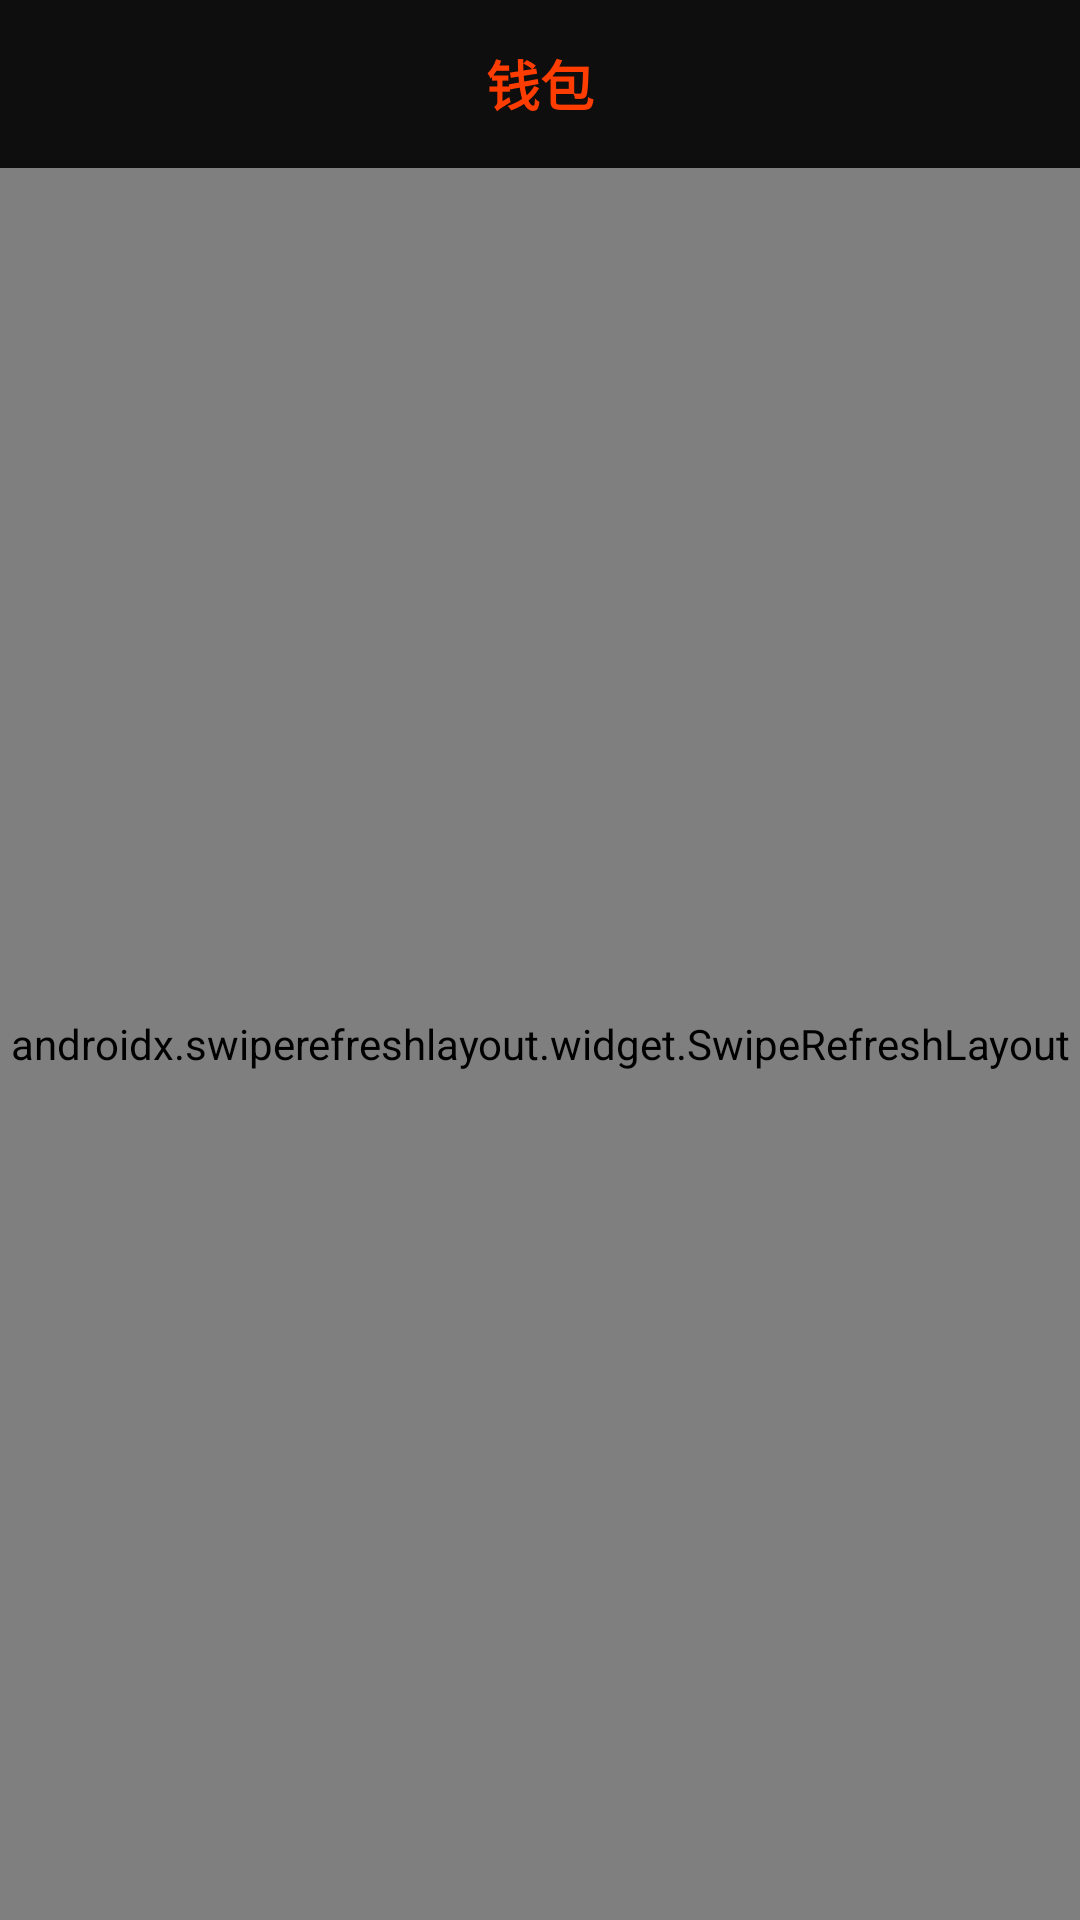

Produce the Android XML layout that renders to this screen, including the resource entries it uses.
<!-- AndroidManifest.xml: application theme Theme.HongguoTheater -->
<!-- res/layout/activity_wallet.xml -->
<?xml version="1.0" encoding="utf-8"?>
<LinearLayout xmlns:android="http://schemas.android.com/apk/res/android"
    xmlns:app="http://schemas.android.com/apk/res-auto"
    android:layout_width="match_parent"
    android:layout_height="match_parent"
    android:background="@color/background"
    android:orientation="vertical">

    
    <FrameLayout
        android:layout_width="match_parent"
        android:layout_height="wrap_content"
        android:paddingTop="8dp"
        android:paddingBottom="8dp">

        <ImageView
            android:id="@+id/btn_back"
            android:layout_width="40dp"
            android:layout_height="40dp"
            android:layout_gravity="start|center_vertical"
            android:layout_marginStart="4dp"
            android:contentDescription="@string/wallet_nav_title"
            android:padding="8dp"
            android:src="@drawable/ic_back"
            android:tint="@color/primary" />

        <TextView
            android:layout_width="wrap_content"
            android:layout_height="wrap_content"
            android:layout_gravity="center"
            android:text="@string/wallet_nav_title"
            android:textColor="@color/primary"
            android:textSize="18sp"
            android:textStyle="bold" />
    </FrameLayout>

    <androidx.swiperefreshlayout.widget.SwipeRefreshLayout
        android:id="@+id/swipe_wallet"
        android:layout_width="match_parent"
        android:layout_height="0dp"
        android:layout_weight="1">

        <androidx.core.widget.NestedScrollView
            android:id="@+id/nested_wallet"
            android:layout_width="match_parent"
            android:layout_height="match_parent"
            android:fillViewport="true"
            android:overScrollMode="never">

            <LinearLayout
                android:layout_width="match_parent"
                android:layout_height="wrap_content"
                android:orientation="vertical"
                android:paddingBottom="28dp">

                
                <LinearLayout
                    android:layout_width="match_parent"
                    android:layout_height="wrap_content"
                    android:layout_marginHorizontal="16dp"
                    android:layout_marginBottom="18dp"
                    android:background="@drawable/bg_wallet_entry_pill"
                    android:gravity="center_vertical"
                    android:orientation="horizontal"
                    android:paddingHorizontal="16dp"
                    android:paddingVertical="16dp">

                    
                    <LinearLayout
                        android:layout_width="wrap_content"
                        android:layout_height="wrap_content"
                        android:gravity="center_vertical"
                        android:orientation="horizontal">

                        <FrameLayout
                            android:layout_width="44dp"
                            android:layout_height="44dp"
                            android:background="@drawable/bg_wallet_entry_icon_circle">

                            <ImageView
                                android:layout_width="24dp"
                                android:layout_height="24dp"
                                android:layout_gravity="center"
                                android:contentDescription="@null"
                                android:importantForAccessibility="no"
                                android:src="@drawable/ic_wallet_entry"
                                app:tint="@color/wallet_entry_peach" />
                        </FrameLayout>

                        <TextView
                            android:layout_width="wrap_content"
                            android:layout_height="wrap_content"
                            android:layout_marginStart="12dp"
                            android:gravity="center_vertical"
                            android:letterSpacing="0.02"
                            android:text="@string/wallet_title"
                            android:textColor="@color/on_surface"
                            android:textSize="16sp"
                            android:textStyle="bold" />
                    </LinearLayout>

                    <Space
                        android:layout_width="0dp"
                        android:layout_height="1dp"
                        android:layout_weight="1" />

                    
                    <LinearLayout
                        android:layout_width="wrap_content"
                        android:layout_height="wrap_content"
                        android:gravity="end"
                        android:orientation="vertical">

                        <TextView
                            android:id="@+id/tv_wallet_balance_pill"
                            android:layout_width="wrap_content"
                            android:layout_height="wrap_content"
                            android:ellipsize="end"
                            android:maxLines="1"
                            android:letterSpacing="0.02"
                            android:textColor="@color/wallet_entry_peach"
                            android:textSize="17sp"
                            android:textStyle="bold" />

                        <TextView
                            android:id="@+id/btn_balance_flow"
                            android:layout_width="wrap_content"
                            android:layout_height="wrap_content"
                            android:layout_marginTop="8dp"
                            android:background="@drawable/bg_wallet_action_text"
                            android:contentDescription="@string/wallet_balance_flow_entry"
                            android:paddingHorizontal="8dp"
                            android:paddingVertical="5dp"
                            android:text="@string/wallet_balance_flow_entry"
                            android:textColor="@color/on_surface"
                            android:textSize="13sp" />
                    </LinearLayout>
                </LinearLayout>

                <LinearLayout
                    android:id="@+id/layout_commerce"
                    android:layout_width="match_parent"
                    android:layout_height="wrap_content"
                    android:orientation="vertical"
                    android:paddingHorizontal="16dp">

                    <LinearLayout
                        android:layout_width="match_parent"
                        android:layout_height="wrap_content"
                        android:gravity="center_vertical"
                        android:orientation="horizontal">

                        <TextView
                            android:layout_width="0dp"
                            android:layout_height="wrap_content"
                            android:layout_weight="1"
                            android:letterSpacing="0.02"
                            android:text="@string/wallet_recharge_section"
                            android:textColor="@color/on_surface"
                            android:textSize="16sp"
                            android:textStyle="bold" />

                        <TextView
                            android:id="@+id/tv_coin_rate"
                            android:layout_width="wrap_content"
                            android:layout_height="wrap_content"
                            android:textColor="@color/on_surface_variant"
                            android:textSize="12sp" />
                    </LinearLayout>

                    <TextView
                        android:id="@+id/tv_recharge_simulate_hint"
                        android:layout_width="match_parent"
                        android:layout_height="wrap_content"
                        android:layout_marginTop="6dp"
                        android:text="@string/wallet_recharge_simulate_hint"
                        android:textColor="@color/primary"
                        android:textSize="11sp"
                        android:visibility="gone" />

                    <androidx.recyclerview.widget.RecyclerView
                        android:id="@+id/recycler_recharge_packages"
                        android:layout_width="match_parent"
                        android:layout_height="wrap_content"
                        android:layout_marginTop="12dp"
                        android:nestedScrollingEnabled="false"
                        android:overScrollMode="never" />
                </LinearLayout>

                
                <LinearLayout
                    android:layout_width="match_parent"
                    android:layout_height="wrap_content"
                    android:layout_marginHorizontal="16dp"
                    android:layout_marginTop="20dp"
                    android:background="@drawable/bg_wallet_balance_card"
                    android:gravity="center_vertical"
                    android:orientation="horizontal"
                    android:padding="14dp">

                    <FrameLayout
                        android:layout_width="40dp"
                        android:layout_height="40dp"
                        android:background="@drawable/bg_wallet_help_icon">

                        <ImageView
                            android:layout_width="22dp"
                            android:layout_height="22dp"
                            android:layout_gravity="center"
                            android:contentDescription="@string/wallet_support_title"
                            android:src="@drawable/ic_wallet_help" />
                    </FrameLayout>

                    <LinearLayout
                        android:layout_width="0dp"
                        android:layout_height="wrap_content"
                        android:layout_marginStart="12dp"
                        android:layout_weight="1"
                        android:orientation="vertical">

                        <TextView
                            android:layout_width="match_parent"
                            android:layout_height="wrap_content"
                            android:text="@string/wallet_support_title"
                            android:textColor="@color/on_surface"
                            android:textSize="14sp"
                            android:textStyle="bold" />

                        <TextView
                            android:layout_width="match_parent"
                            android:layout_height="wrap_content"
                            android:layout_marginTop="4dp"
                            android:lineSpacingExtra="2dp"
                            android:text="@string/wallet_support_desc"
                            android:textColor="@color/on_surface_variant"
                            android:textSize="12sp" />
                    </LinearLayout>
                </LinearLayout>
            </LinearLayout>
        </androidx.core.widget.NestedScrollView>
    </androidx.swiperefreshlayout.widget.SwipeRefreshLayout>
</LinearLayout>
<!-- resources referenced by this layout -->
<resources>
  <color name="background">#FF0E0E0E</color>
  <color name="on_surface">#FFFFFFFF</color>
  <color name="on_surface_variant">#FFADAAAA</color>
  <color name="primary">#FFFF3D00</color>
  <color name="wallet_entry_peach">#FFFF8E73</color>
  <!-- drawable bg_wallet_balance_card (drawable) -->
  <?xml version="1.0" encoding="utf-8"?>
  <shape xmlns:android="http://schemas.android.com/apk/res/android"
      android:shape="rectangle">
      <solid android:color="#FF141418" />
      <corners android:radius="12dp" />
      <stroke
          android:width="1dp"
          android:color="#26F8FAFC" />
  </shape>
  <!-- drawable bg_wallet_entry_icon_circle (drawable) -->
  <?xml version="1.0" encoding="utf-8"?>
  <shape xmlns:android="http://schemas.android.com/apk/res/android"
      android:shape="oval">
      <solid android:color="@color/wallet_entry_icon_bg" />
  </shape>
  <!-- drawable bg_wallet_entry_pill (drawable) -->
  <?xml version="1.0" encoding="utf-8"?>
  <shape xmlns:android="http://schemas.android.com/apk/res/android"
      android:shape="rectangle">
      <solid android:color="@color/wallet_entry_pill_bg" />
      <corners android:radius="28dp" />
  </shape>
  <!-- drawable bg_wallet_help_icon (drawable) -->
  <?xml version="1.0" encoding="utf-8"?>
  <shape xmlns:android="http://schemas.android.com/apk/res/android"
      android:shape="oval">
      <solid android:color="#FFFF3D00" />
  </shape>
  <!-- drawable ic_wallet_entry (drawable) -->
  <?xml version="1.0" encoding="utf-8"?>
  <vector xmlns:android="http://schemas.android.com/apk/res/android"
      android:width="24dp"
      android:height="24dp"
      android:viewportWidth="24"
      android:viewportHeight="24">
      
      <path
          android:fillColor="#FFFFFFFF"
          android:pathData="M18,4H6C4.9,4 4,4.9 4,6v12c0,1.1 0.9,2 2,2h12c1.1,0 2,-0.9 2,-2V6C20,4.9 19.1,4 18,4zM18,18H6V8h12V18zM16,10H8v2h8V10z" />
  </vector>
  <!-- drawable ic_wallet_help (drawable) -->
  <?xml version="1.0" encoding="utf-8"?>
  <vector xmlns:android="http://schemas.android.com/apk/res/android"
      android:width="22dp"
      android:height="22dp"
      android:viewportWidth="24"
      android:viewportHeight="24">
      <path
          android:fillColor="#FFFFFFFF"
          android:pathData="M12,2C6.48,2 2,6.48 2,12s4.48,10 10,10 10,-4.48 10,-10S17.52,2 12,2zM13,19h-2v-2h2v2zM15.07,11.25l-0.9,0.92C13.45,12.9 13,13.5 13,15h-2v-0.5c0,-1.1 0.45,-2.1 1.17,-2.83l1.24,-1.26c0.37,-0.36 0.59,-0.86 0.59,-1.41 0,-1.1 -0.9,-2 -2,-2s-2,0.9 -2,2L8,10c0,-2.21 1.79,-4 4,-4s4,1.79 4,4c0,0.88 -0.36,1.68 -0.93,2.25z" />
  </vector>
  <string name="wallet_balance_flow_entry">余额流水 ›</string>
  <string name="wallet_nav_title">钱包</string>
  <string name="wallet_recharge_section">充值套餐</string>
  <string name="wallet_recharge_simulate_hint">当前为模拟支付环境，下单后将自动模拟到账（生产请对接支付渠道）</string>
  <string name="wallet_support_desc">若充值长时间未到账，请保留订单信息并联系客服协助处理。</string>
  <string name="wallet_support_title">充值遇到问题？</string>
  <string name="wallet_title">我的钱包</string>
  <color name="wallet_entry_icon_bg">#FF3D2E2A</color>
  <color name="wallet_entry_pill_bg">#FF1E1E22</color>
  <color name="primary_container">#FFFF7852</color>
  <color name="on_primary">#FF5C1300</color>
  <color name="primary_light">#FFFF8F70</color>
  <color name="surface">#FF0E0E0E</color>
  <color name="surface_variant">#FF262626</color>
  <color name="outline">#FF767575</color>
  <color name="error">#FFFF6E84</color>
  <color name="surface_container">#FF1A1A1A</color>
</resources>
